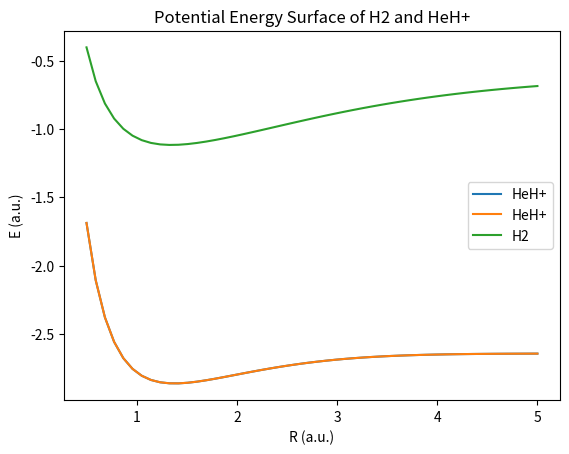

Reproduce this figure in Python.
"""
This code is for IMM2019 HW3.
With references:
Basic Structure:
http://nznano.blogspot.com/2018/03/simple-quantum-chemistry-hartree-fock.html
[Szabo:1996] appendix B
Revised into numpy:
https://github.com/psi4/psi4numpy/blob/master/Self-Consistent-Field/RHF.py
"""
import numpy as np
import scipy
from scipy import special
import matplotlib.pyplot as plt

def S_int(a, b, Rab):
    """
    This function is used to calculate the overlap integral
    :param a: exponent of Gaussian function which is centered at atom A
    :param b: exponent of Gaussian function which is centered at atom B
    :param Rab: Distance between atom A, B
    :return: Unnormalized overlap integral
    """

    S = pow(np.pi/(a + b), 1.5) * np.exp(-a * b * (Rab ** 2) / (a + b))

    return S

def T_int(a, b, Rab):
    """
    This function is used to calculate the kinetic energy integral
    :param a: exponent of Gaussian function which is centered at atom A
    :param b: exponent of Gaussian function which is centered at atom B
    :param Rab: Distance between atom A, B
    :return: kinetic energy integral
    """
    ab = a * b
    a_b = a + b
    T = ab / a_b * (3 - 2 * ab * (Rab ** 2) / a_b) * (pow(np.pi/(a + b), 1.5)) * \
        (np.exp(-a * b * (Rab ** 2) / (a + b)))

    return T

def V_int(a, b, Rab, Rcp, Zc):
    """
    This function is used to calculated the nuclear attraction integrals
    F0 is corresponded to the error function
    :param a: exponent of Gaussian function which is centered at atom A
    :param b: exponent of Gaussian function which is centered at atom B
    :param Rab: Distance between atoms
    :param Rcp: Distance between centre C and P
    :param Zc: Effective core nuclear charge
    :return:
    """
    ab = a * b
    a_b = a + b
    V = - (2 * pi / (a_b) * F0(a_b * (Rcp ** 2)) * exp(- ab * (Rab ** 2) / a_b)) * Zc

    return V

def F0(t):
    """
    The error function need in calculating electron interaction
    Note that when t close to zero, we replace the result with 1 - t / 3 followed the method in Szabo to prevent inf / 0
    :param t:
    :return:
    """
    if (t < 1e-6):
        return 1 - t / 3
    else:
        return 0.5 * (pi / t) ** 0.5 * special.erf(t ** 0.5)

def ERI_int(a, b, c, d, Rab, Rcd, Rpq):
    """
    This function is used to calculate two electron integrals
    (phi_A phi_B|phi_C phi_D)
    :param a: exponent of Gaussian function which is centered at A
    :param b: exponent of Gaussian function which is centered at B
    :param c: exponent of Gaussian function which is centered at C
    :param d: exponent of Gaussian function which is centered at D
    :param Rab: Distance between A and B
    :param Rcd: Distance between C and D
    :param Rpq: Distance between centre P and Q
    :return:
    """
    eri = 2 * (pi ** 2.5) / ((a + b) * (c + d) * pow(a + b + c + d, 0.5)) * exp(- a * b * (Rab ** 2) / (a + b) -
                                                                                c * d * (Rcd ** 2) / (c + d)) * F0(
        (a + b) * (c + d) * (Rpq ** 2) / (a + b + c + d)
    )

    return eri


def HFSCF(_r, molecular):
    """
    This function is used to perform HF-SCF
    :param _r: Distance between the atoms
    :return:
    """

    # Construct the AO basis set
    # Standard STO-3G information for zeta = 1.0
    Coeff = np.array([0.444635, 0.535328, 0.154329])
    Expon_He = np.array([0.480844, 1.77669, 9.75393])
    Expon_H = np.array([0.168856, 0.623913, 3.42525])

    Coeff_He = np.zeros([3])
    Coeff_H = np.zeros([3])


    for i in range(3):
        Coeff_He[i] = Coeff[i] * ((2 * Expon_He[i] / pi) ** 0.75)
        Coeff_H[i] = Coeff[i] * ((2 * Expon_H[i] / pi) ** 0.75)

    # For problem a-f, we need HeH+
    if molecular == 'HeH+':
        # For problem 1. (a)
        # The integrals can be generated as followed
        S = np.zeros([2, 2])
        T = np.zeros([2, 2])
        Va = np.zeros([2, 2])
        Vb = np.zeros([2, 2])
        Za = 2
        Zb = 1

        for i in range(3):
            for j in range(3):
                # Overlap matrix
                S[0, 0] += S_int(Expon_He[i], Expon_He[j], 0) * Coeff_He[i] * Coeff_He[j]
                S[0, 1] += S_int(Expon_He[i], Expon_H[j], _r) * Coeff_He[i] * Coeff_H[j]
                S[1, 1] += S_int(Expon_H[i], Expon_H[j], 0) * Coeff_H[i] * Coeff_H[j]
                S[1, 0] = S[0, 1]

                # Kinetic Matrix
                T[0, 0] += T_int(Expon_He[i], Expon_He[j], 0) * Coeff_He[i] * Coeff_He[j]
                T[0, 1] += T_int(Expon_He[i], Expon_H[j], _r) * Coeff_He[i] * Coeff_H[j]
                T[1, 1] += T_int(Expon_H[i], Expon_H[j], 0) * Coeff_H[i] * Coeff_H[j]
                T[1, 0] = T[0, 1]

                # Nuclear attraction integrals
                Rap = Expon_H[j] * _r / (Expon_He[i] + Expon_H[j])
                Rbp = _r - Rap
                Va[0, 0] += V_int(Expon_He[i], Expon_He[j], 0, 0, Za) * Coeff_He[i] * Coeff_He[j]
                Va[0, 1] += V_int(Expon_He[i], Expon_H[j], _r, Rap, Za) * Coeff_He[i] * Coeff_H[j]
                Va[1, 1] += V_int(Expon_H[i], Expon_H[j], 0, _r, Za) * Coeff_H[i] * Coeff_H[j]
                Va[1, 0] = Va[0, 1]

                Vb[0, 0] += V_int(Expon_He[i], Expon_He[j], 0, _r, Zb) * Coeff_He[i] * Coeff_He[j]
                Vb[0, 1] += V_int(Expon_He[i], Expon_H[j], _r, Rbp, Zb) * Coeff_He[i] * Coeff_H[j]
                Vb[1, 1] += V_int(Expon_H[i], Expon_H[j], 0, 0, Zb) * Coeff_H[i] * Coeff_H[j]
                Vb[1, 0] = Vb[0, 1]

        H_core = T + Va + Vb

        # For problem (b)
        # Calculate the two electron integrals
        ERI = np.zeros([2, 2, 2, 2])

        for i in range(3):
            for j in range(3):
                for k in range(3):
                    for l in range(3):
                        Rap = Expon_H[i] * _r / (Expon_H[i] + Expon_He[j])
                        Raq = Expon_H[k] * _r / (Expon_H[k] + Expon_He[l])
                        Rbq = _r - Raq
                        Rpq = Rap - Raq

                        ERI[0, 0, 0, 0] += ERI_int(Expon_He[i], Expon_He[j], Expon_He[k], Expon_He[l], 0, 0, 0) * Coeff_He[i] *\
                                           Coeff_He[j] * Coeff_He[k] * Coeff_He[l]

                        ERI[1, 0, 0, 0] += ERI_int(Expon_H[i], Expon_He[j], Expon_He[k], Expon_He[l], _r, 0, Rap) * Coeff_H[i] *\
                        Coeff_He[j] * Coeff_He[k] * Coeff_He[l]

                        ERI[1, 0, 1, 0] += ERI_int(Expon_H[i], Expon_He[j], Expon_H[k], Expon_He[l], _r, _r, Rpq) * Coeff_H[i] * \
                        Coeff_He[j] * Coeff_H[k] * Coeff_He[l]

                        ERI[1, 1, 0, 0] += ERI_int(Expon_H[i], Expon_H[j], Expon_He[k], Expon_He[l], 0, 0, _r) * Coeff_H[i] * \
                        Coeff_H[j] * Coeff_He[k] * Coeff_He[l]

                        ERI[1, 1, 1, 0] += ERI_int(Expon_H[i], Expon_H[j], Expon_H[k], Expon_He[l], 0, _r, Rbq) * Coeff_H[i] * \
                        Coeff_H[j] * Coeff_H[k] * Coeff_He[l]

                        ERI[1, 1, 1, 1] += ERI_int(Expon_H[i], Expon_H[j], Expon_H[k], Expon_H[l], 0, 0, 0) * Coeff_H[i] * \
                        Coeff_H[j] * Coeff_H[k] * Coeff_H[l]

                        ERI[0, 1, 0, 0] = ERI[1, 0, 0, 0]
                        ERI[0, 0, 1, 0] = ERI[1, 0, 0, 0]
                        ERI[0, 0, 0, 1] = ERI[1, 0, 0, 0]

                        ERI[1, 0, 0, 1] = ERI[1, 0, 1, 0]
                        ERI[0, 1, 0, 1] = ERI[1, 0, 1, 0]
                        ERI[0, 1, 1, 0] = ERI[1, 0, 1, 0]

                        ERI[0, 0, 1, 1] = ERI[1, 1, 0, 0]

                        ERI[0, 1, 1, 1] = ERI[1, 1, 1, 0]
                        ERI[1, 0, 1, 1] = ERI[1, 1, 1, 0]
                        ERI[1, 1, 0, 1] = ERI[1, 1, 1, 0]

        '''
        print("For problem (b):")
        print('(11|11): ', ERI[0, 0, 0, 0])
        print('(21|11): ', ERI[1, 0, 0, 0])
        print('(21|21): ', ERI[1, 0, 1, 0])
        print('(22|11): ', ERI[1, 1, 0, 0])
        print('(22|21): ', ERI[1, 1, 1, 0])
        print('(22|22): ', ERI[1, 1, 1, 1])
        '''

    # For problem (e), we need to evaluate H2
    elif molecular == 'H2':
        # For problem 1. (a)
        # The integrals can be generated as followed
        S = np.zeros([2, 2])
        T = np.zeros([2, 2])
        Va = np.zeros([2, 2])
        Vb = np.zeros([2, 2])
        Zb = 1

        for i in range(3):
            for j in range(3):
                # Overlap matrix
                S[0, 0] += S_int(Expon_H[i], Expon_H[j], 0) * Coeff_H[i] * Coeff_H[j]
                S[0, 1] += S_int(Expon_H[i], Expon_H[j], _r) * Coeff_H[i] * Coeff_H[j]
                S[1, 1] = S[0, 0]
                S[1, 0] = S[0, 1]

                # Kinetic Matrix
                T[0, 0] += T_int(Expon_H[i], Expon_H[j], 0) * Coeff_H[i] * Coeff_H[j]
                T[0, 1] += T_int(Expon_H[i], Expon_H[j], _r) * Coeff_H[i] * Coeff_H[j]
                T[1, 1] = T[0, 0]
                T[1, 0] = T[0, 1]

                # Nuclear attraction integrals
                Rap = Expon_H[j] * _r / (Expon_H[i] + Expon_H[j])
                Rbp = _r - Rap
                Va[0, 0] += V_int(Expon_H[i], Expon_H[j], 0, 0, Zb) * Coeff_H[i] * Coeff_H[j]
                Va[0, 1] += V_int(Expon_H[i], Expon_H[j], _r, Rap, Zb) * Coeff_H[i] * Coeff_H[j]
                Va[1, 1] += V_int(Expon_H[i], Expon_H[j], 0, _r, Zb) * Coeff_H[i] * Coeff_H[j]
                Va[1, 0] = Va[0, 1]

                Vb[1, 1] += V_int(Expon_H[i], Expon_H[j], 0, 0, Zb) * Coeff_H[i] * Coeff_H[j]
                Vb[0, 1] += V_int(Expon_H[i], Expon_H[j], _r, Rap, Zb) * Coeff_H[i] * Coeff_H[j]
                Vb[0, 0] += V_int(Expon_H[i], Expon_H[j], 0, _r, Zb) * Coeff_H[i] * Coeff_H[j]
                Vb[1, 0] = Va[0, 1]

        H_core = T + Va + Vb

        # For problem (b)
        # Calculate the two electron integrals
        ERI = np.zeros([2, 2, 2, 2])

        for i in range(3):
            for j in range(3):
                for k in range(3):
                    for l in range(3):
                        Rap = Expon_H[i] * _r / (Expon_H[i] + Expon_H[j])
                        Raq = Expon_H[k] * _r / (Expon_H[k] + Expon_H[l])
                        Rbq = _r - Raq
                        Rpq = Rap - Raq

                        ERI[0, 0, 0, 0] += ERI_int(Expon_H[i], Expon_H[j], Expon_H[k], Expon_H[l], 0, 0, 0) * Coeff_H[i] *\
                                           Coeff_H[j] * Coeff_H[k] * Coeff_H[l]

                        ERI[1, 0, 0, 0] += ERI_int(Expon_H[i], Expon_H[j], Expon_H[k], Expon_H[l], _r, 0, Rap) * Coeff_H[i] *\
                        Coeff_H[j] * Coeff_H[k] * Coeff_H[l]

                        ERI[1, 0, 1, 0] += ERI_int(Expon_H[i], Expon_H[j], Expon_H[k], Expon_H[l], _r, _r, Rpq) * Coeff_H[i] * \
                        Coeff_H[j] * Coeff_H[k] * Coeff_H[l]

                        ERI[1, 1, 0, 0] += ERI_int(Expon_H[i], Expon_H[j], Expon_H[k], Expon_H[l], 0, 0, _r) * Coeff_H[i] * \
                        Coeff_H[j] * Coeff_H[k] * Coeff_H[l]

                        ERI[1, 1, 1, 0] += ERI_int(Expon_H[i], Expon_H[j], Expon_H[k], Expon_H[l], 0, _r, Rbq) * Coeff_H[i] * \
                        Coeff_H[j] * Coeff_H[k] * Coeff_H[l]

                        ERI[1, 1, 1, 1] += ERI_int(Expon_H[i], Expon_H[j], Expon_H[k], Expon_H[l], 0, 0, 0) * Coeff_H[i] * \
                        Coeff_H[j] * Coeff_H[k] * Coeff_H[l]

                        ERI[0, 1, 0, 0] = ERI[1, 0, 0, 0]
                        ERI[0, 0, 1, 0] = ERI[1, 0, 0, 0]
                        ERI[0, 0, 0, 1] = ERI[1, 0, 0, 0]

                        ERI[1, 0, 0, 1] = ERI[1, 0, 1, 0]
                        ERI[0, 1, 0, 1] = ERI[1, 0, 1, 0]
                        ERI[0, 1, 1, 0] = ERI[1, 0, 1, 0]

                        ERI[0, 0, 1, 1] = ERI[1, 1, 0, 0]

                        ERI[0, 1, 1, 1] = ERI[1, 1, 1, 0]
                        ERI[1, 0, 1, 1] = ERI[1, 1, 1, 0]
                        ERI[1, 1, 0, 1] = ERI[1, 1, 1, 0]

    # For problem (c)
    toler = 1e-14
    MaxIter = 2000
    Iter = 0

    # Initial guess density matrix
    P = np.zeros([2, 2])

    # Diagonalize the overlap matrix and obtain the transform matrix by X = U(s ** -0.5) U(degar)
    Eigen_S, U = np.linalg.eigh(S)
    Eigen_S = np.diag(Eigen_S)
    X = np.linalg.multi_dot([U,
                             scipy.linalg.fractional_matrix_power(Eigen_S, -0.5),
                             U.transpose().conjugate()])

    while Iter < MaxIter:
        Iter += 1
        # print("Iter No.:", Iter)
        # Calculate the two electron of the Fock Matrix G = sum(k, l) P[k, l] * (ij|kl) - 0.5(il|kj)
        G = np.zeros([2, 2])

        for i in range(2):
            for j in range(2):
                for k in range(2):
                    for l in range(2):
                        G[i, j] += P[k, l] * (ERI[i, j, k, l] - 0.5 * ERI[i, l, k, j])

        # Construct the Fock matrix F = H_core + G
        F = H_core + G

        # Calculate the electronic energy, E_ele = 0.5 * P (H_core + F)
        energy_ele = np.sum(0.5 * P * (H_core + F))
        # print('Electronic energy = ', energy_ele)

        # Transform the Fock matrix F' = X'FX
        F_prime = np.linalg.multi_dot([X.transpose().conjugate(), F, X])

        # Diagonalize F' to obtain C' and epsilon
        epsilon, C_prime = np.linalg.eigh(F_prime)

        # Transform the C' back to C by C = XC'
        C = np.dot(X, C_prime)

        # Construct a new density matrix from the C by P = 2 C'C
        P_old = P.copy()
        C_occ = C[:, :1]
        P = 2 * np.dot(C_occ, C_occ.transpose())

        # Check whether the procedure is converged by check the density matrix
        # Check the RMS of the density matrix
        Delta = P - P_old
        Delta = np.sqrt(np.sum(Delta ** 2) / 4)
        # print("Delta", Delta)

        # Once converged
        if Delta < toler:
            # Add the nuclear repulsion energy
            if molecular == 'HeH+':
                _energy = energy_ele + Za * Zb / _r
            elif molecular == 'H2':
                _energy = energy_ele + Zb / _r
            '''
            print('\nConverged!!!')
            print("Calculation converged with electronic energy:", energy_ele)
            print("Calculation converged with total energy:", energy)
            print('MO Coefficients:\n', C)
            print('Orbital Energies:\n', np.diag(epsilon))
            '''
            break

    return _energy, ERI, epsilon, H_core, C

def CI_calculation(_eri, _epsilon, _h, _c):

    # First construct the 3X3 CI matrix, in order ground state, single excitation, double excitation
    CI_matrix = np.zeros([3, 3])

    _eri_mo = np.zeros([2, 2, 2, 2])
    _h_mo = np.zeros([2, 2])

    # AO to MO basis transformation for eri
    for i in range(2):
        for j in range(2):
            for k in range(2):
                for l in range(2):
                    for m in range(2):
                        for n in range(2):
                            for o in range(2):
                                for p in range(2):
                                    _eri_mo[i, j, k, l] += _c[m, i] * _c[n, j] * _c[o, k] * _c[p, l] * _eri[m, n, o, p]

    # AO to MO basis transformation for h
    for i in range(2):
        for j in range(2):
            for k in range(2):
                for l in range(2):
                    _h_mo[i, j] += _c[k, i] * _c[l, j] * _h[k, l]

    #
    CI_matrix[0, 2] = _eri[0, 1, 1, 0]
    CI_matrix[1, 1] = _epsilon[1] - _epsilon[0] - _eri_mo[1, 1, 0, 0] + 2 * _eri_mo[1, 0, 0, 1]
    CI_matrix[1, 2] = pow(2, -0.5) * (2 * _h_mo[0, 1] + 2 * _eri_mo[0, 1, 1, 1])
    CI_matrix[2, 2] = 2 * (_epsilon[1] - _epsilon[0]) + _eri_mo[0, 0, 0, 0] + _eri[1, 1, 1, 1] - 4 * _eri[0, 0, 1, 1]\
                      + 2 * _eri[0, 1, 1, 0]

    CI_matrix += CI_matrix.transpose() - np.diag(CI_matrix.diagonal())

    energy_correct, CI_coefficient = np.linalg.eigh(CI_matrix)

    return energy_correct, CI_coefficient


# Useful parameters
np.set_printoptions(precision=7, linewidth=200, threshold=2000, suppress=True)
pi = np.pi
exp = np.exp
r = 1.4632
energy_HeH, ERI, e, h, c = HFSCF(r, 'HeH+')

# For problem (d)
# Perform HF-SCF from 0.5 to 5 a.u.

distance = np.linspace(0.5, 5, 50)
energy_surface_HeH = np.zeros([50])
energy_surface_H2 = np.zeros([50])

for index, R in enumerate(distance):
    energy_surface_HeH[index], tmp1, tmp2, tmp3, tmp4 = HFSCF(R, 'HeH+')
    energy_surface_H2[index], tmp1, tmp2, tmp3, tmp4 = HFSCF(R, 'H2')

# Calculate the energy at very far
energy_HeH_far, tmp1, tmp2, tmp3, tmp4 = HFSCF(10000, 'HeH+')

# Plot the energy surface
# Only HeH+
fig1 = plt.plot(distance, energy_surface_HeH, '-', label='HeH+')
plt.title('Potential Energy Surface of HeH+', loc='center')
plt.ylabel('E (a.u.)')
plt.xlabel('R (a.u.)')
plt.legend(loc='best')
plt.show()

print('Equlibrium Bond Length of HeH+:', distance[energy_surface_HeH.argmin()], '\nMinimum Energy:', energy_surface_HeH.min())
print('Equlibrium Bond Length of H2:', distance[energy_surface_H2.argmin()], '\nMinimum Energy:', energy_surface_H2.min())
print('Estimated Bond Dissociation Energy at Far: ', energy_HeH_far - energy_surface_HeH.min())

# For problem (e), plot the potential energy surface with H2 and HeH+
fig2 = plt.plot(distance, energy_surface_HeH, '-', label='HeH+')
fig2 = plt.plot(distance, energy_surface_H2, '-', label='H2')
plt.title('Potential Energy Surface of H2 and HeH+', loc='center')
plt.ylabel('E (a.u.)')
plt.xlabel('R (a.u.)')
plt.legend(loc='best')
plt.show()

# For problem (f), perform the full CI calculation
E_correct, CI_coeffient = CI_calculation(ERI, e, h, c)
print('Correction Energy:\n', E_correct)
print('CI Coefficients:\n', CI_coeffient)

print('Program works successfully!! Go buy some beer!!')
